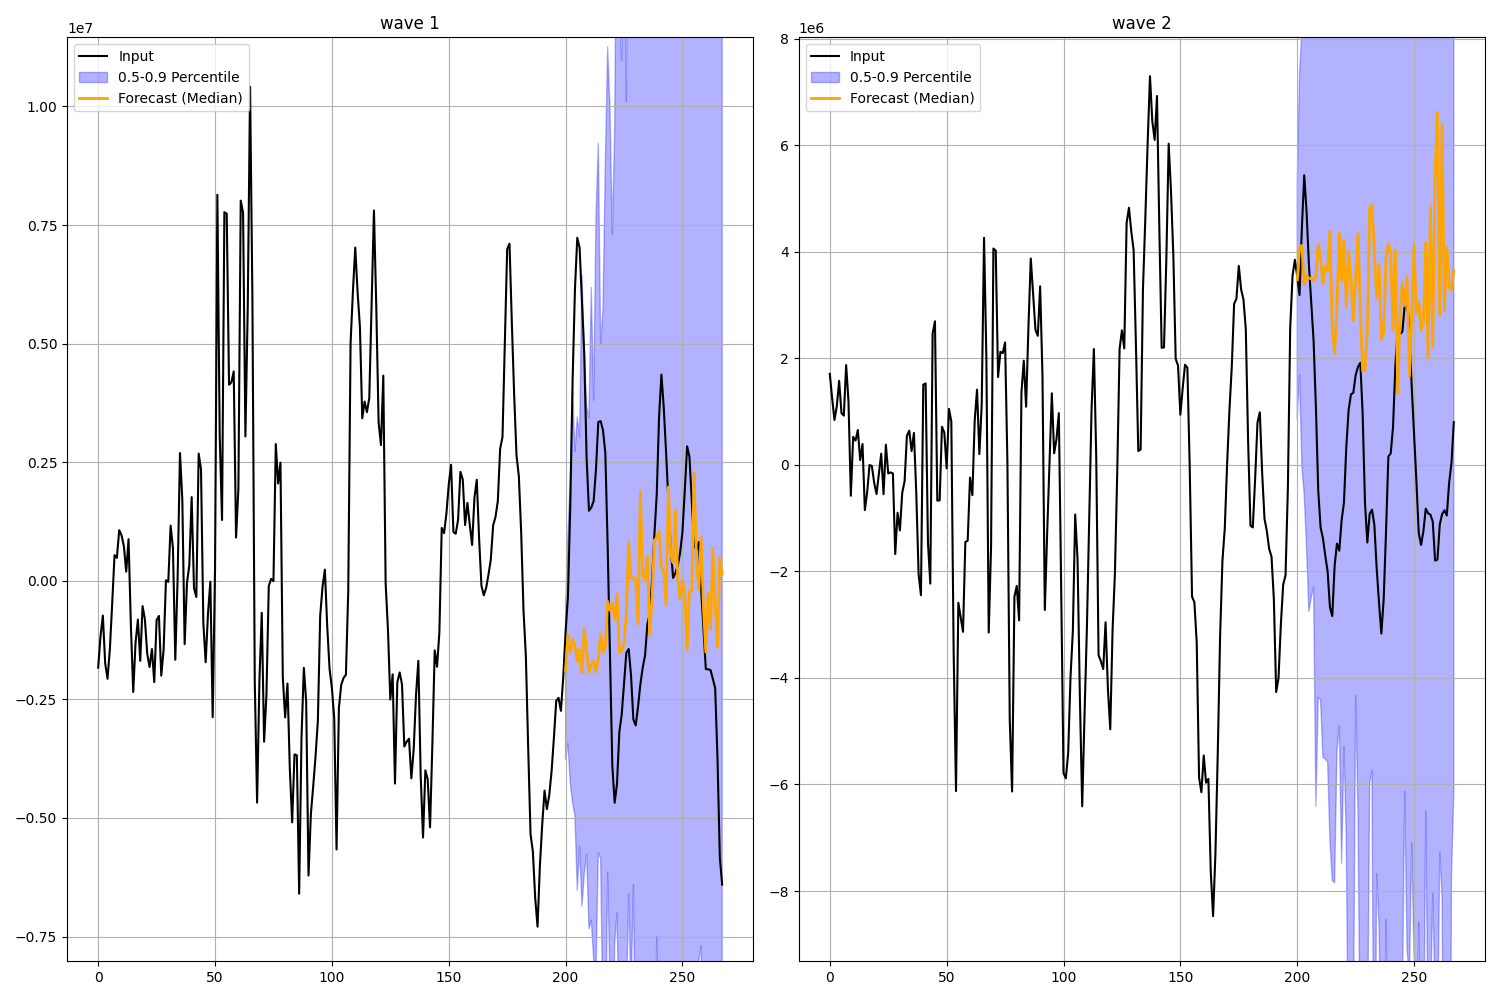

The data file committed next to this chart (first rows):
time, input, forecast, lower_percentile, upper_percentile, label
0, -1830940, , , , 
1, -1173187, , , , 
2, -733161, , , , 
3, -1737771, , , , 
4, -2065491, , , , 
5, -1444886, , , , 
6, -475387, , , , 
7, 540624, , , , 
8, 483615, , , , 
9, 1067125, , , , 
10, 959927, , , , 
11, 729203, , , , 
12, 192720, , , , 
13, 877582, , , , 
14, -950524, , , , 
15, -2342776, , , , 
16, -1297491, , , , 
17, -816599, , , , 
18, -1688178, , , , 
19, -532892, , , , 
20, -816404, , , , 
21, -1543372, , , , 
22, -1816559, , , , 
23, -1439112, , , , 
24, -2135685, , , , 
25, -826335, , , , 
26, -739837, , , , 
27, -2000145, , , , 
28, -1451570, , , , 
29, 11089, , , , 
30, -22176, , , , 
31, 1163464, , , , 
32, 686508, , , , 
33, -1664261, , , , 
34, 70676, , , , 
35, 2693233, , , , 
36, 1718817, , , , 
37, -1335841, , , , 
38, -43058, , , , 
39, 327794, , , , 
40, 1765088, , , , 
41, -154323, , , , 
42, -340831, , , , 
43, 2680868, , , , 
44, 2355509, , , , 
45, -892985, , , , 
46, -1717514, , , , 
47, -686077, , , , 
48, -19409, , , , 
49, -2876573, , , , 
50, 240034, , , , 
51, 8138598, , , , 
52, 3055450, , , , 
53, 1281949, , , , 
54, 7771472, , , , 
55, 7739477, , , , 
56, 4132843, , , , 
57, 4182283, , , , 
58, 4413034, , , , 
59, 912179, , , , 
... 744 more rows
